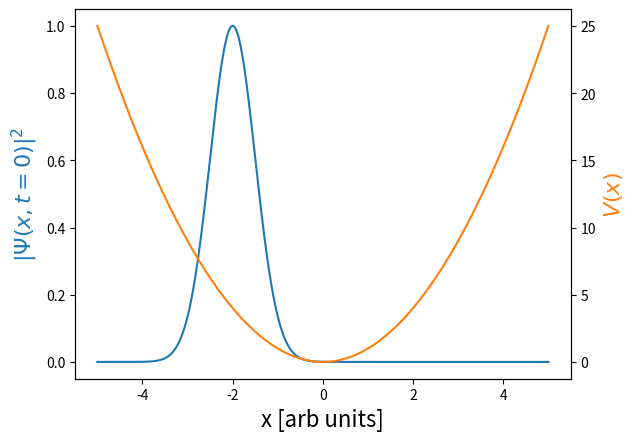
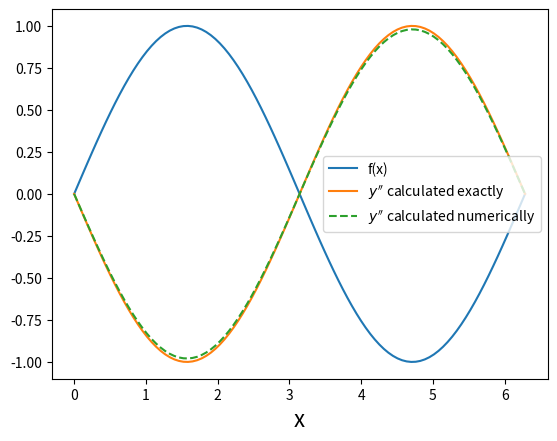

The script that saved these images, in order:
"""
[redacted]
"""

import numpy as np
import matplotlib.pyplot as plt

plt.rcParams["axes.labelsize"] = 16

x_array = np.linspace(-5, 5, 500)

k = 1 
v_x = k * x_array ** 2
psi = np.exp(-(x_array+2)**2)

fig, ax = plt.subplots()

ax.plot(x_array, np.abs(psi)**2)
ax.set_xlabel("x [arb units]")
ax.set_ylabel("$|\Psi(x, t=0)|^2$", color="C0")

ax_twin = ax.twinx()
ax_twin.plot(x_array, v_x, color='C1')
ax_twin.set_ylabel("$V(x)$", color="C1")
plt.show()

def f(x):
    """ The function we want to calculate the finite difference for"""
    return np.sin(x)

# Define a grid in x
N = 100
x_array = np.linspace(0, 2 * np.pi, N)

# Loop over the grid and calculate the second order derivative at each point
ypp_method1 = []
h = 0.5
for x in x_array:
    second_order_derivative = (f(x - h) - 2 * f(x) + f(x + h)) / h ** 2
    ypp_method1.append(second_order_derivative)
   
# Plot the results
fig, ax = plt.subplots()
ax.plot(x_array, f(x_array), label="f(x)")
ax.plot(x_array, -np.sin(x_array), label="$y''$ calculated exactly")
ax.plot(x_array, ypp_method1, "--", label="$y''$ calculated numerically")
ax.set(xlabel="x")
ax.legend()
plt.show()